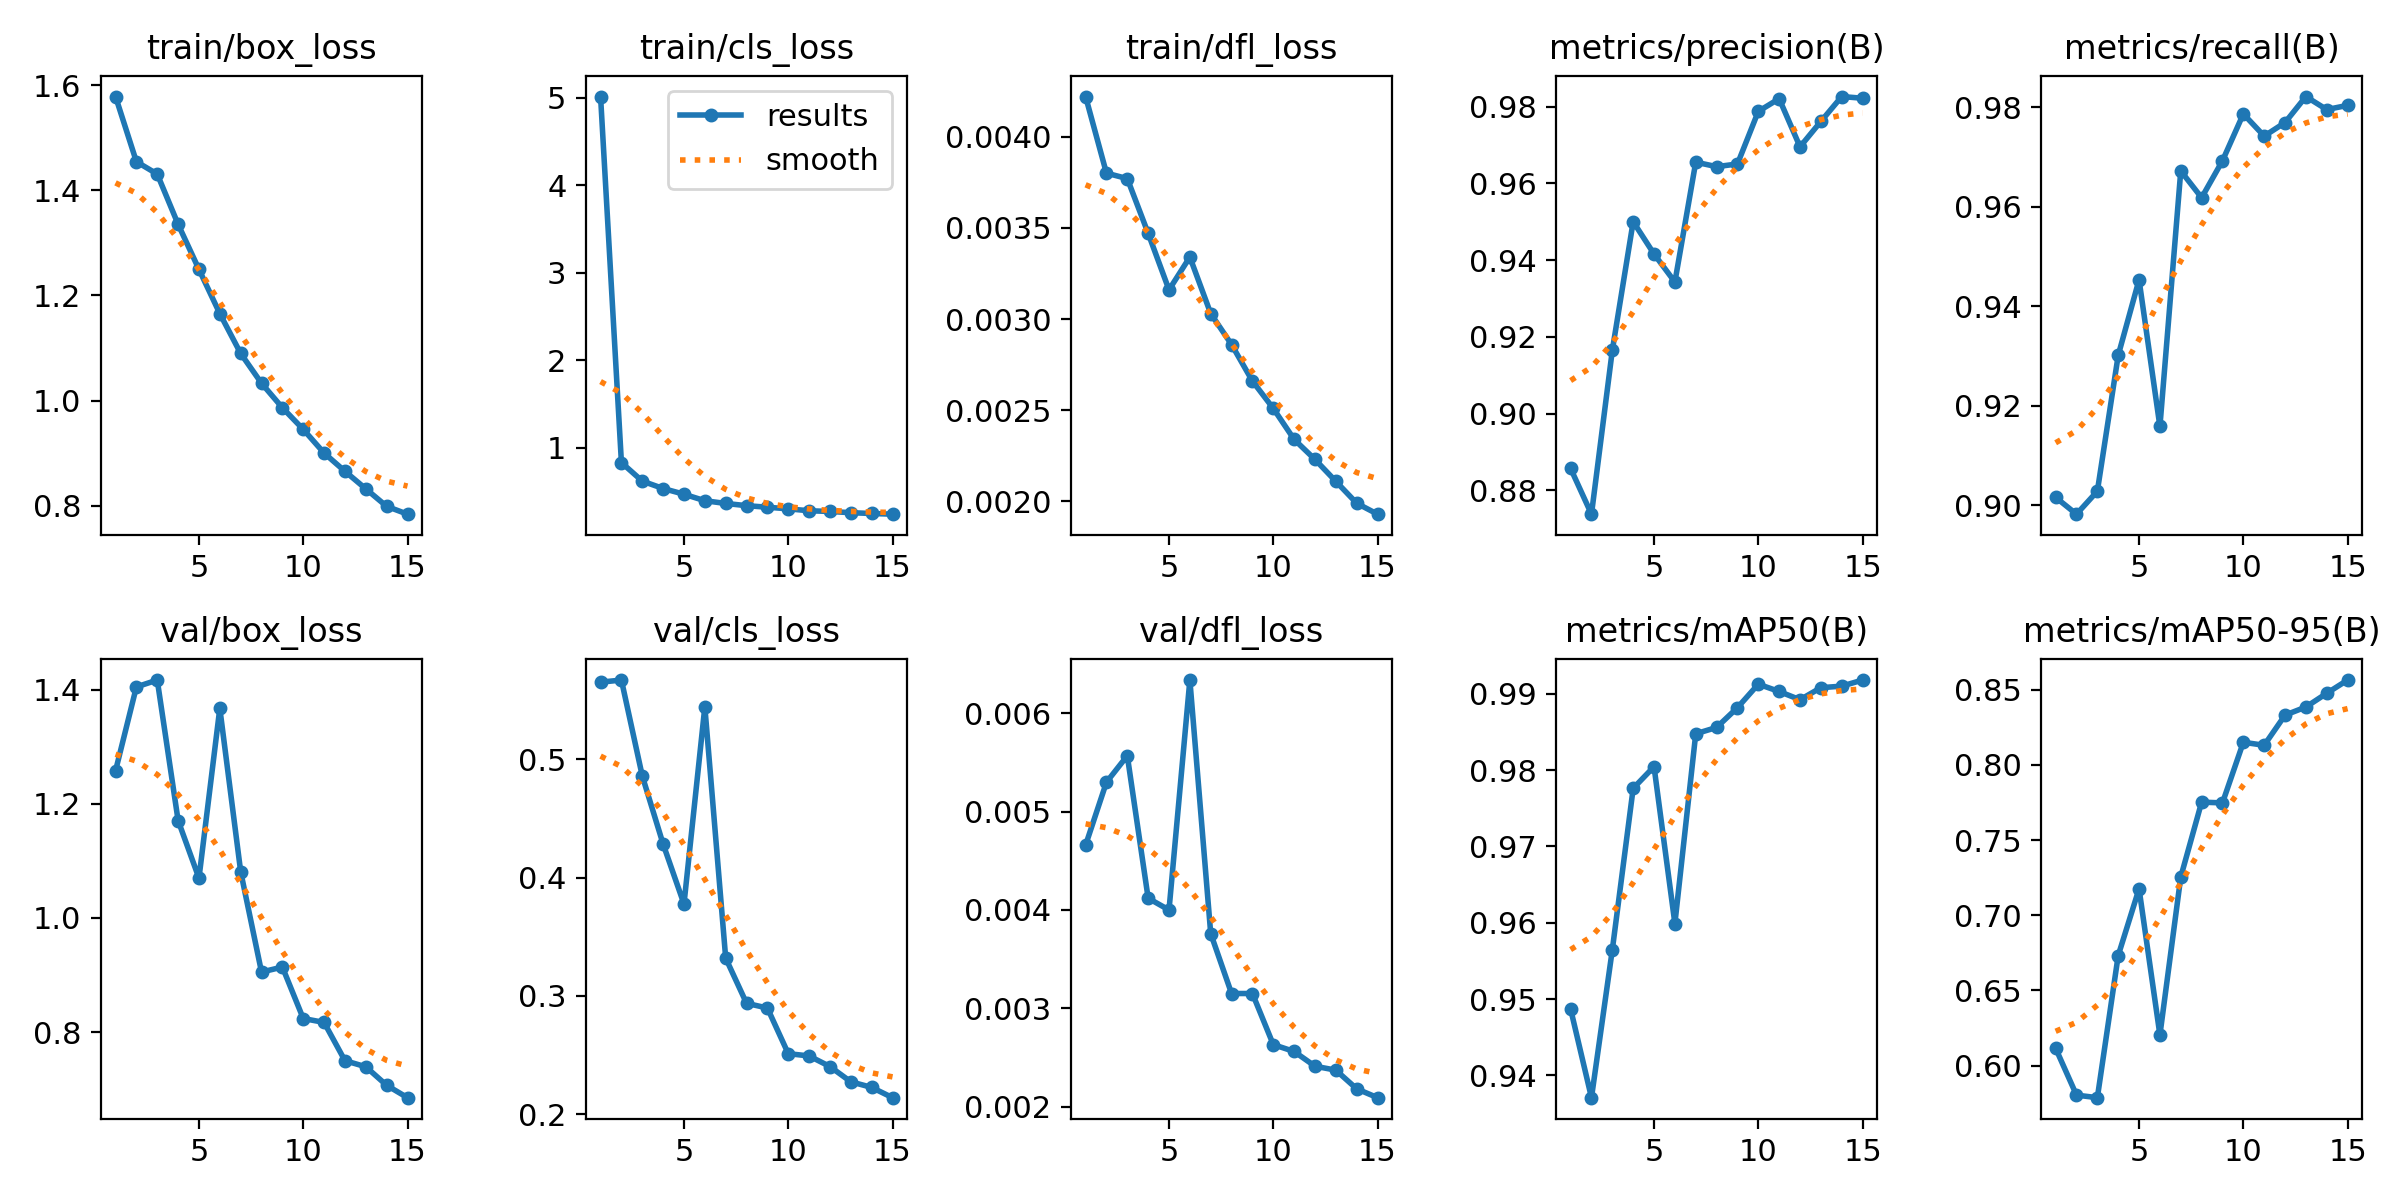

The table this chart was drawn from, first rows:
epoch, time, train/box_loss, train/cls_loss, train/dfl_loss, metrics/precision(B), metrics/recall(B), metrics/mAP50(B), metrics/mAP50-95(B), val/box_loss, val/cls_loss, val/dfl_loss, lr/pg0, lr/pg1, lr/pg2
1, 158.3, 1.578, 5.015, 0.00422, 0.8857, 0.9016, 0.9487, 0.6115, 1.258, 0.5649, 0.00466, 0.0006656, 0.0006656, 0.0006656
2, 290.3, 1.454, 0.8332, 0.0038, 0.8738, 0.8982, 0.9371, 0.5803, 1.405, 0.5667, 0.0053, 0.001244, 0.001244, 0.001244
3, 421.4, 1.431, 0.6213, 0.00377, 0.9165, 0.9028, 0.9565, 0.5786, 1.417, 0.4858, 0.00557, 0.001735, 0.001735, 0.001735
4, 555.4, 1.335, 0.5366, 0.00347, 0.95, 0.9302, 0.9776, 0.6732, 1.171, 0.4282, 0.00412, 0.001604, 0.001604, 0.001604
5, 691.1, 1.25, 0.4716, 0.00316, 0.9416, 0.9454, 0.9805, 0.7177, 1.07, 0.3777, 0.004, 0.001472, 0.001472, 0.001472
6, 857.9, 1.166, 0.3971, 0.00334, 0.9343, 0.9159, 0.9599, 0.6203, 1.367, 0.5441, 0.00634, 0.00134, 0.00134, 0.00134
7, 985.9, 1.09, 0.3661, 0.00303, 0.9655, 0.9672, 0.9848, 0.7255, 1.081, 0.332, 0.00376, 0.001208, 0.001208, 0.001208
8, 1112, 1.033, 0.3408, 0.00286, 0.9644, 0.9618, 0.9856, 0.7753, 0.9052, 0.2938, 0.00315, 0.001076, 0.001076, 0.001076
9, 1237, 0.9867, 0.3229, 0.00266, 0.9651, 0.9693, 0.9882, 0.7748, 0.914, 0.2898, 0.00315, 0.000944, 0.000944, 0.000944
10, 1362, 0.9456, 0.3045, 0.00251, 0.9788, 0.9787, 0.9913, 0.8151, 0.8239, 0.2513, 0.00263, 0.000812, 0.000812, 0.000812
11, 1489, 0.9006, 0.2825, 0.00234, 0.9821, 0.9742, 0.9903, 0.8131, 0.817, 0.2494, 0.00256, 0.00068, 0.00068, 0.00068
12, 1614, 0.8659, 0.2745, 0.00223, 0.9695, 0.9769, 0.9892, 0.8332, 0.75, 0.2404, 0.00241, 0.000548, 0.000548, 0.000548
13, 1739, 0.8326, 0.2604, 0.00211, 0.9761, 0.9822, 0.9908, 0.8386, 0.7393, 0.2275, 0.00237, 0.000416, 0.000416, 0.000416
14, 1866, 0.7993, 0.2513, 0.00199, 0.9826, 0.9796, 0.991, 0.8477, 0.7068, 0.2228, 0.00218, 0.000284, 0.000284, 0.000284
15, 1993, 0.7844, 0.2435, 0.00193, 0.9822, 0.9804, 0.9918, 0.8565, 0.6852, 0.2141, 0.00209, 0.000152, 0.000152, 0.000152
